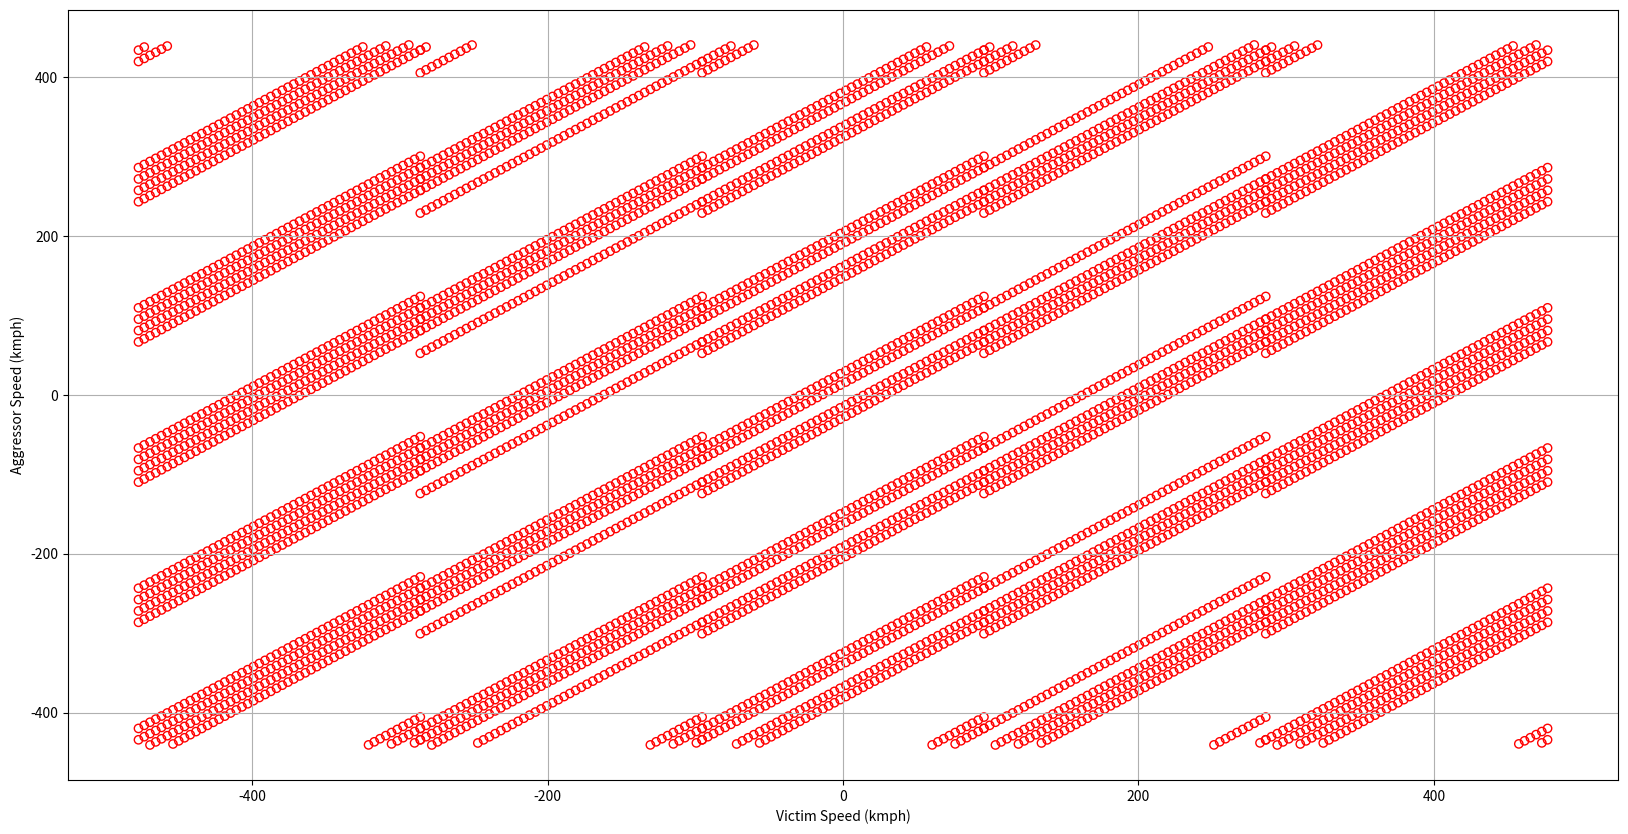

Generate this figure with matplotlib:
# -*- coding: utf-8 -*-
"""
Created on Wed Dec  1 14:49:18 2021

[redacted]
"""


"""

Notes:
    This script models the all the aggressor frequencies that could bias a given victim frequency.
    Below are the algorithmic steps to implement and model the same.

    1. Set the victim frequency/Doppler.
    2. Obtain the baseband frequency fb of the victim @Fs1 rate and the corresponding integer hypothesis m
    3. Eliminate the hypothesis m from the hypothesis Dictionary M
    4. Construct the other frequencies as fb + ({M}-{m})*Fs1. (All these frequencies also alias to the same baseband frequency fb when sampled at Fs1 rate)
    5. Obtain the baseband frequencies(fb_) of the above frequencies (from step 4) when sampled at Fs2 rate. Mathematically, modulo of the above frequencies wrt Fs2.
    6. Construct the true aggressor frequencies as fb_ + M*Fs2. These are all the frequencies(aggressors) that could bias the true victim frequency.

"""

import numpy as np
import matplotlib.pyplot as plt

plt.close('all')

Ts1 = 37e-6
Ts2 = 40e-6
Fs1 = 1/Ts1
Fs2 = 1/Ts2
lightSpeed = 3e8
centerFreq = 76.5e9
lamda = lightSpeed/centerFreq
m1_v = np.arange(-2,3)
numHyp = len(m1_v)
m1_a = m1_v.copy()
m2_v = m1_v.copy()
m2_a = m1_v.copy()

numVel = 50
baseBandMaxVel_mps = Fs1/2 * lamda/2
baseBandVel_mps = np.linspace(-baseBandMaxVel_mps, baseBandMaxVel_mps, numVel)
victimVel_mps = baseBandVel_mps[:,None] + m1_v[None,:]*Fs1*lamda/2
victimVelFlatten_mps = victimVel_mps.T.flatten()

S = np.array([[-1,-2,-2,-2,-2],\
              [0,0,-1,-1,-1],\
                  [1,1,1,0,0],\
                      [2,2,2,2,1]])
S = S.T

allVelatBaseBand = (np.tile(baseBandVel_mps[:,None],numHyp))

aggressVel_Fs1 =  allVelatBaseBand[:,:,None] + S[None,:,:]*Fs1*lamda/2
aggressVel_Fs1_flatten = ((np.transpose(aggressVel_Fs1, (2,1,0))).reshape(numHyp-1, numHyp*numVel)).T

aggressVelBaseBandFs2 = np.mod(aggressVel_Fs1_flatten, Fs2*lamda/2)

# aggressVelBaseBandFs2[aggressVelBaseBandFs2>=((Fs2/2)*(lamda/2))] = aggressVelBaseBandFs2[aggressVelBaseBandFs2>=((Fs2/2)*(lamda/2))] - Fs2*lamda/2
aggressVelBaseBandFs2[aggressVelBaseBandFs2>=((Fs2/2)*(lamda/2))] -=  Fs2*lamda/2

aggressVel_Fs2 = aggressVelBaseBandFs2[:,:,None] + m1_v[None,None, :]*Fs2*lamda/2

aggressVel_Fs2_flatten = aggressVel_Fs2.reshape(-1,(numHyp-1)*numHyp)


victimVelFlattenRepeat_mps = np.tile(victimVelFlatten_mps[:,None],(numHyp-1)*numHyp)


plt.figure(1, figsize=(20,10))
plt.scatter(victimVelFlattenRepeat_mps*3.6,aggressVel_Fs2_flatten*3.6, facecolors='none', edgecolors='r')
plt.xlabel('Victim Speed (kmph)')
plt.ylabel('Aggressor Speed (kmph)')
plt.grid('True')



